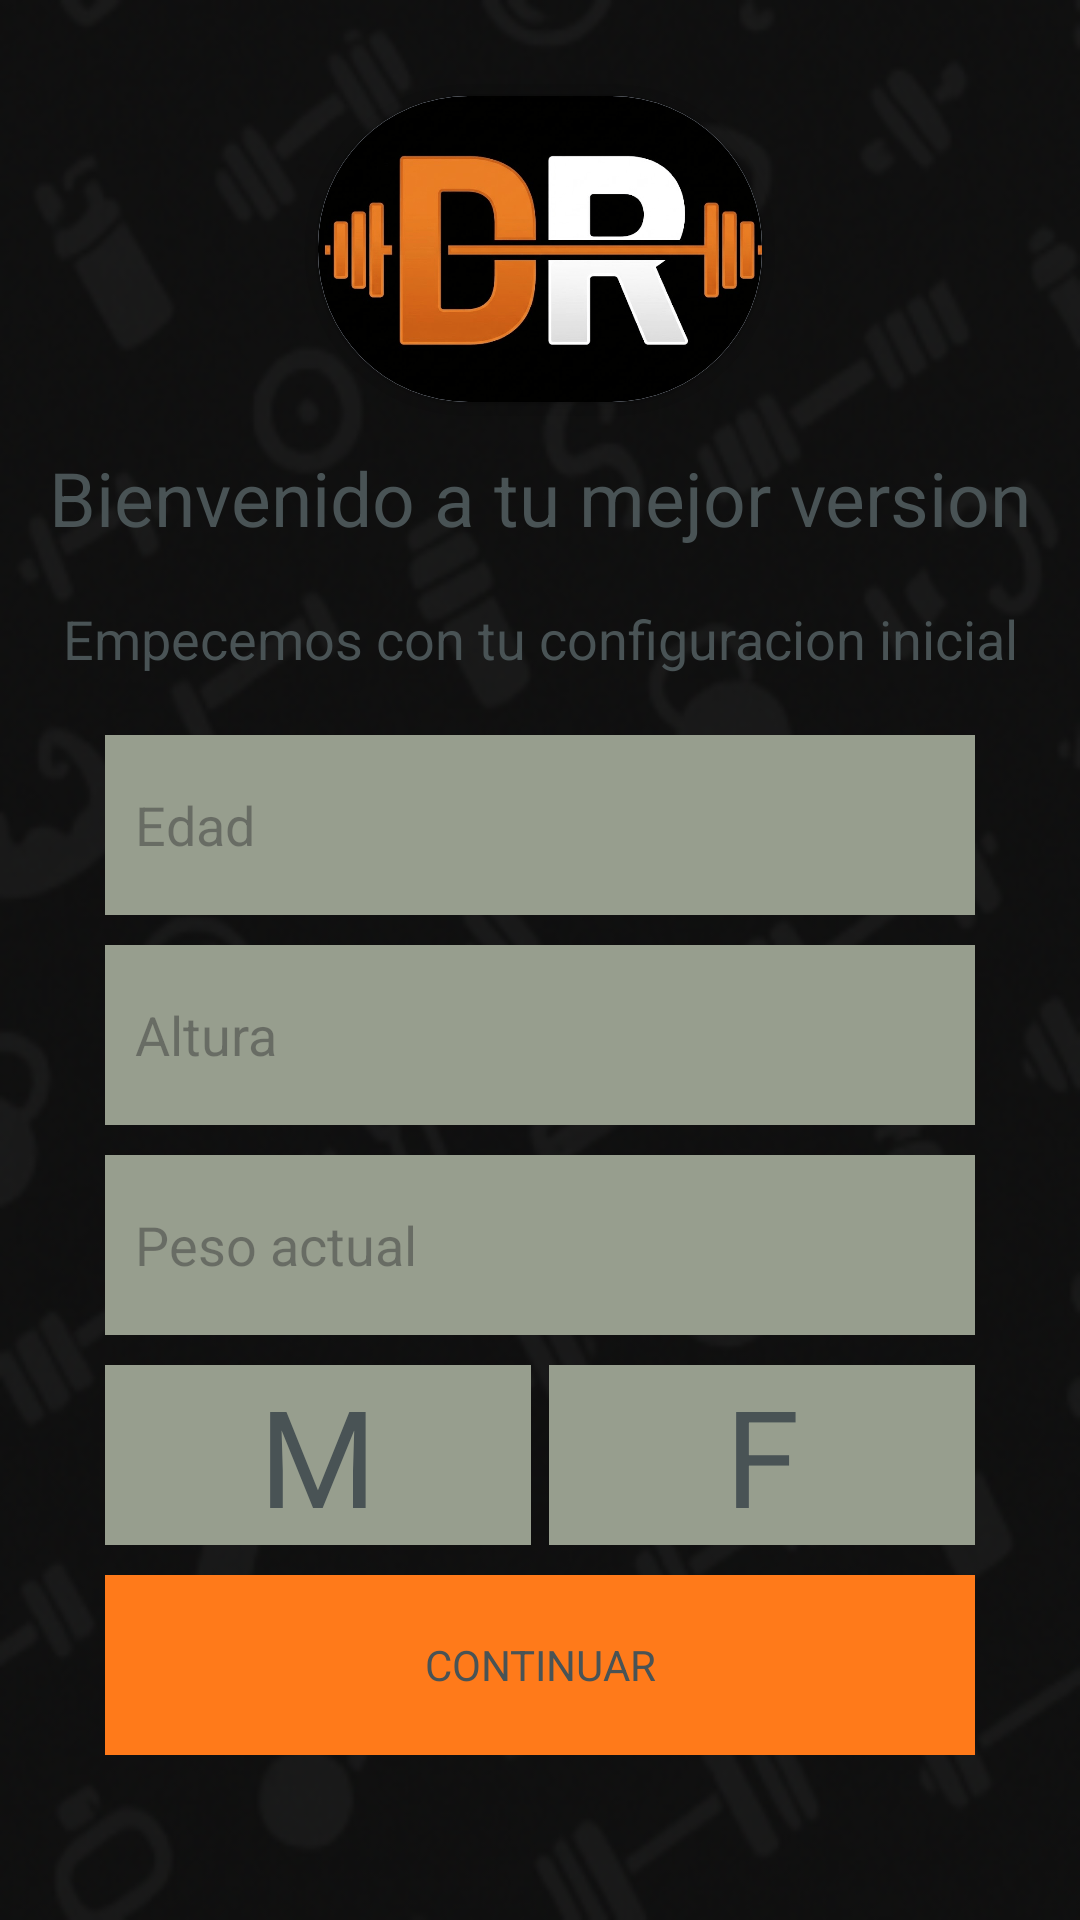

Reconstruct the res/layout file that produces this screen, plus the resources it refers to.
<!-- AndroidManifest.xml: application theme Theme.DailyRep -->
<!-- res/layout/activity_configuracion_inicial1.xml -->
<?xml version="1.0" encoding="utf-8"?>
<androidx.constraintlayout.widget.ConstraintLayout xmlns:android="http://schemas.android.com/apk/res/android"
    xmlns:app="http://schemas.android.com/apk/res-auto"
    xmlns:tools="http://schemas.android.com/tools"
    android:id="@+id/main"
    android:layout_width="match_parent"
    android:layout_height="match_parent"
    tools:context=".ConfiguracionInicial1Activity"
    android:background="@drawable/fondo_login"
    >

    <androidx.constraintlayout.widget.Guideline
        android:id="@+id/lineaTopeArriba"
        android:layout_width="wrap_content"
        android:layout_height="wrap_content"
        android:orientation="horizontal"
        app:layout_constraintGuide_percent="0.05">
    </androidx.constraintlayout.widget.Guideline>
    <androidx.cardview.widget.CardView
        android:id="@+id/espacio_logo"
        android:layout_width="148dp"
        android:layout_height="102dp"
        app:layout_constraintTop_toTopOf="@+id/lineaTopeArriba"
        app:layout_constraintStart_toStartOf="parent"
        app:layout_constraintEnd_toEndOf="parent"
        app:cardCornerRadius="50dp">
        <androidx.constraintlayout.widget.ConstraintLayout
            android:layout_width="match_parent"
            android:layout_height="match_parent">
            <TextView
                android:layout_width="match_parent"
                android:layout_height="match_parent"
                android:background="@color/cuadros"
                android:elevation="2dp">
            </TextView>
            <ImageView
                android:id="@+id/logo"
                android:layout_width="258dp"
                android:layout_height="132dp"
                android:src="@drawable/logo"
                android:elevation="3dp"
                app:layout_constraintTop_toTopOf="parent"
                app:layout_constraintStart_toStartOf="parent"
                app:layout_constraintEnd_toEndOf="parent"
                app:layout_constraintBottom_toBottomOf="parent"
                >
            </ImageView>
        </androidx.constraintlayout.widget.ConstraintLayout>

    </androidx.cardview.widget.CardView>

    <TextView
        android:id="@+id/nombre_app"
        android:layout_width="wrap_content"
        android:layout_height="wrap_content"
        app:layout_constraintTop_toBottomOf="@+id/espacio_logo"
        app:layout_constraintStart_toStartOf="parent"
        app:layout_constraintEnd_toEndOf="parent"
        android:layout_marginTop="15dp"
        android:textColor="@color/textos"
        android:text="@string/Bienvenido"
        android:textSize="25sp">
    </TextView>
    <TextView
        android:id="@+id/mensaje"
        android:layout_width="wrap_content"
        android:layout_height="wrap_content"
        app:layout_constraintTop_toBottomOf="@+id/nombre_app"
        app:layout_constraintStart_toStartOf="parent"
        app:layout_constraintEnd_toEndOf="parent"
        android:layout_marginVertical="18dp"
        android:text="@string/mensaje1"
        android:textColor="@color/textos"
        android:textSize="18sp">
    </TextView>

    <LinearLayout
        android:id="@+id/formularioDatos"
        android:layout_width="match_parent"
        android:layout_height="350dp"
        android:weightSum="5"
        android:orientation="vertical"
        android:layout_marginTop="15dp"
        app:layout_constraintTop_toBottomOf="@id/mensaje"
        app:layout_constraintStart_toStartOf="parent"
        app:layout_constraintEnd_toEndOf="parent"
        android:layout_marginHorizontal="30dp"
        android:background="@android:color/transparent">
        <EditText
            android:id="@+id/edad"
            android:layout_width="match_parent"
            android:layout_height="0dp"
            android:layout_weight="1"
            android:layout_margin="5dp"
            android:hint="@string/edad"
            android:paddingStart="10dp"
            android:background="@color/plomo"
            android:textColor="@color/textos">
        </EditText>
        <EditText
            android:id="@+id/altura"
            android:layout_width="match_parent"
            android:layout_height="0dp"
            android:layout_weight="1"
            android:layout_margin="5dp"
            android:hint="@string/altura"
            android:paddingStart="10dp"
            android:background="@color/plomo"
            android:textColor="@color/textos">
        </EditText>
        <EditText
            android:id="@+id/pesoActual"
            android:layout_width="match_parent"
            android:layout_height="0dp"
            android:layout_weight="1"
            android:layout_margin="5dp"
            android:hint="@string/peso_actual"
            android:paddingStart="10dp"
            android:background="@color/plomo"
            android:textColor="@color/textos">
        </EditText>
        <LinearLayout
            android:layout_width="match_parent"
            android:layout_height="0dp"
            android:layout_weight="1"
            android:orientation="horizontal"
            android:weightSum="2"
            android:layout_margin="5dp">
            <TextView
                android:id="@+id/masculino"
                android:layout_width="0dp"
                android:layout_height="match_parent"
                android:layout_weight="1"
                android:textColor="@color/textos"
                android:text="@string/masculino"
                android:textSize="45sp"
                android:layout_marginEnd="3dp"
                android:background="@color/plomo"
                android:gravity="center">
            </TextView>
            <TextView
                android:id="@+id/femenino"
                android:layout_width="0dp"
                android:layout_height="match_parent"
                android:layout_weight="1"
                android:textColor="@color/textos"
                android:text="@string/femenino"
                android:textSize="45sp"
                android:layout_marginStart="3dp"
                android:background="@color/plomo"
                android:gravity="center">
            </TextView>
        </LinearLayout>
        <TextView
            android:id="@+id/buttonContinuar1"
            android:layout_width="match_parent"
            android:layout_height="0dp"
            android:layout_weight="1"
            android:layout_margin="5dp"
            android:text="@string/continuar"
            android:gravity="center"
            android:background="@color/naranja"
            android:textColor="@color/textos">
        </TextView>
    </LinearLayout>
</androidx.constraintlayout.widget.ConstraintLayout>
<!-- resources referenced by this layout -->
<resources>
  <color name="cuadros">
          #D8E6FF
      </color>
  <color name="naranja">
          #FF7A1A
      </color>
  <color name="plomo">
          #979E8E
      </color>
  <color name="textos">
          #495355
      </color>
  <!-- drawable fondo_login: png bitmap (drawable, 84463 bytes) -->
  <!-- drawable logo: png bitmap (drawable, 89477 bytes) -->
  <string name="Bienvenido">Bienvenido a tu mejor version</string>
  <string name="altura">Altura</string>
  <string name="continuar">CONTINUAR</string>
  <string name="edad">Edad</string>
  <string name="femenino">F</string>
  <string name="masculino">M</string>
  <string name="mensaje1">Empecemos con tu configuracion inicial</string>
  <string name="peso_actual">Peso actual</string>
  <style name="Theme.DailyRep" parent="Base.Theme.DailyRep" />
  <style name="Base.Theme.DailyRep" parent="Theme.Material3.DayNight.NoActionBar">
          
          
      </style>
</resources>
